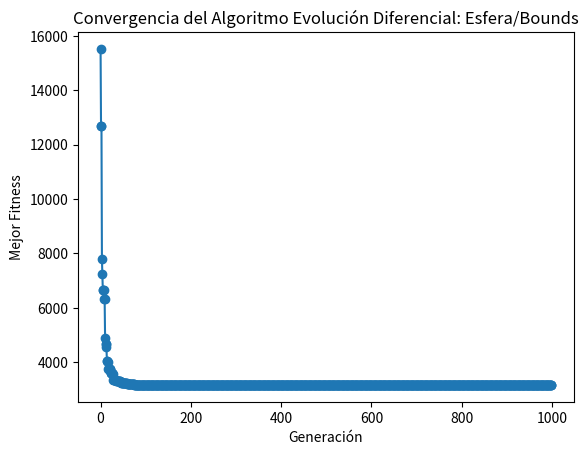

The script that saved this image:
import numpy as np
import matplotlib.pyplot as plt
from datetime import datetime

class Poblacion:
    
    def __init__(self, NP, Dim, seed=None):
        self.NP = NP
        self.Dim = Dim
        self.seed = seed
        self.individuos = self.generar_poblacion(seed)
        self.o = np.random.uniform(low=-80, high=80, size=self.Dim)
        
    def generar_poblacion(self, seed):
        if seed is not None:
            np.random.seed(seed)
        return [self.generar_individuo(self.Dim) for _ in range(self.NP)]
    
    def generar_individuo(self, Dim):
        return np.random.uniform(low=-100, high=100, size=Dim)

    def evaluar_individuo(self, individuo):
        z = individuo - self.o
        f_constante = -1400
        suma_cuadrados = np.sum(z**2)
        fitness = suma_cuadrados - f_constante
        return fitness
    
    def evaluar_poblacion(self):
        evaluaciones = [self.evaluar_individuo(individuo) for individuo in self.individuos]
        return evaluaciones

    def rest_bou(self, valores):
        return np.clip(valores, -100, 100)

    def mutacion(self, individuo, CR, F):
        r1, r2, r3 = np.random.choice(self.NP, 3, replace=False)
        jrand = np.random.randint(0, len(individuo))
        nuevo_individuo = np.copy(individuo)
        for j in range(len(individuo)):
            if np.random.rand() < CR or j == jrand:
                nuevo_individuo[j] = self.individuos[r1][j] + F * (self.individuos[r2][j] - self.individuos[r3][j])
        return nuevo_individuo

    def cruz(self, individuo1, individuo2):
        hijo = (individuo1 + individuo2) / 2
        hijo = self.rest_bou(hijo)
        return hijo

    def seleccion(self, CR, F):
        nueva_poblacion = []
        evaluaciones = self.evaluar_poblacion()
        for i in range(self.NP):
            individuo = self.individuos[i]
            mutado = self.mutacion(individuo, CR, F)
            cruzado = self.cruz(individuo, mutado)
            if self.evaluar_individuo(cruzado) < evaluaciones[i]:
                nueva_poblacion.append(cruzado)
            else:
                nueva_poblacion.append(individuo)
        self.individuos = nueva_poblacion


def algoritmo_evolutivo(NP, CR, F, max_gen, D):
    seed = int(datetime.now().timestamp())
    poblacion = Poblacion(NP, D, seed)
    mejor_individuo = None
    mejor_evaluacion = float('inf')
    fitness_Gen = []
    
    for i in range(max_gen):
        poblacion.seleccion(CR, F)
        evaluaciones = poblacion.evaluar_poblacion()
        mejor_individuo_idx = np.argmin(evaluaciones)
        
        if evaluaciones[mejor_individuo_idx] < mejor_evaluacion:
            mejor_individuo = poblacion.individuos[mejor_individuo_idx]
            mejor_evaluacion = evaluaciones[mejor_individuo_idx]
        
        fitness_Gen.append(mejor_evaluacion)
    
    plt.plot(range(len(fitness_Gen)), fitness_Gen,  marker='o')
    plt.xlabel('Generación')
    plt.ylabel('Mejor Fitness')
    plt.title('Convergencia del Algoritmo Evolución Diferencial: Esfera/Bounds')
    plt.show()

NP = 100
CR = 0.7
F = 0.6
D = 10
max_gen = 1000

algoritmo_evolutivo(NP, CR, F, max_gen, D)
